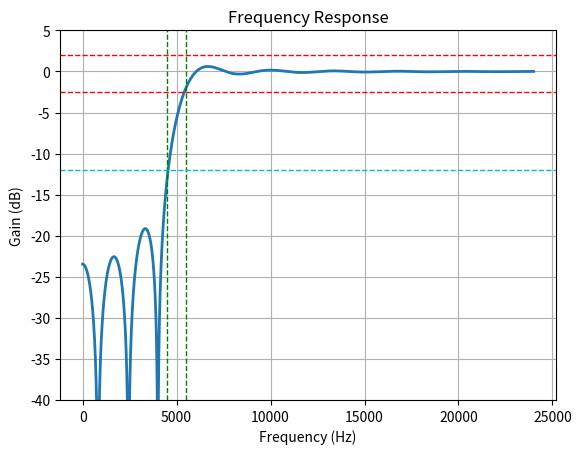

This figure's Python source:
import numpy as np
from scipy.signal import kaiserord, lfilter, firwin, freqz, firwin2
import matplotlib.pyplot as plt

# Nyquist rate.
nyq_rate = 48000 / 2

# Width of the roll-off region.
width = 500 / nyq_rate

# Attenuation in the stop band.
ripple_db = 12.0

num_of_taps, beta = kaiserord(ripple_db, width)
if num_of_taps % 2 == 0:
    num_of_taps = num_of_taps + 1

# Cut-off frequency.
cutoff_hz = 5000.0

# Estimate the filter coefficients.
taps = firwin(num_of_taps, cutoff_hz/nyq_rate, window=('kaiser', beta), pass_zero=False)

w, h = freqz(taps, worN=4000)

plt.plot((w/np.pi)*nyq_rate, 20*np.log10(np.abs(h)), linewidth=2)

plt.axvline(cutoff_hz + width*nyq_rate, linestyle='--', linewidth=1, color='g')
plt.axvline(cutoff_hz - width*nyq_rate, linestyle='--', linewidth=1, color='g')
plt.axhline(-ripple_db, linestyle='--', linewidth=1, color='c')
delta = 10**(-ripple_db/20)
plt.axhline(20*np.log10(1 + delta), linestyle='--', linewidth=1, color='r')
plt.axhline(20*np.log10(1 - delta), linestyle='--', linewidth=1, color='r')

plt.xlabel('Frequency (Hz)')
plt.ylabel('Gain (dB)')
plt.title('Frequency Response')
plt.ylim(-40, 5)
plt.grid(True)
plt.show()